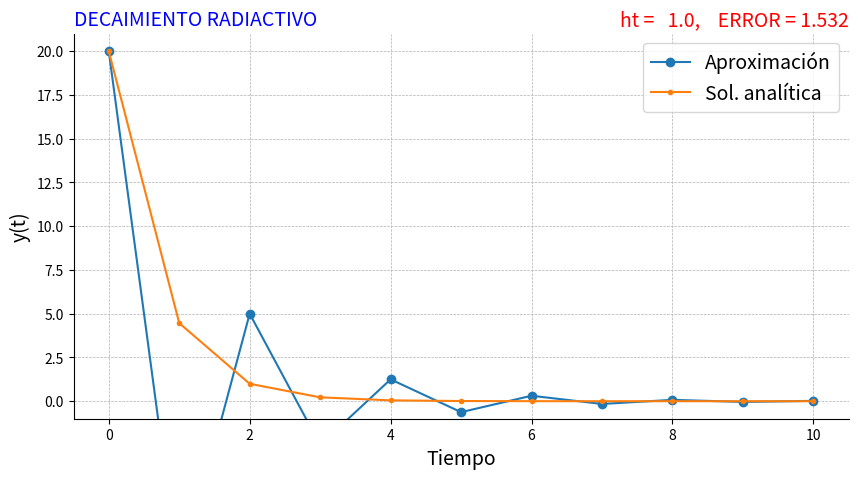

This chart was generated by the following Python code:
#-----------------------------------------------------------
# Ruta biblioteca macti
#
import os, sys
sys.path.insert(0, os.path.abspath('../../'))
#print(sys.path)
#-----------------------------------------------------------

import matplotlib.pyplot as plt
import numpy as np
 
def grafica(t,y,ye,ht,e):
    """
    Graficación del resultado de la aproximación del decaimiento radioactivo.
    """
    fig = plt.figure(figsize=(10,5))
    plt.plot(t, y, 'o-', lw=1.5, label = 'Aproximación')
    plt.plot(t, ye, '.-', label = 'Sol. analítica')
    plt.xlabel('Tiempo', fontsize=14)
    plt.ylabel('y(t)', fontsize=14)
    plt.ylim((-1,21))
    plt.title('ht = {:5.4},    ERROR = {:5.4}'.format(ht, e), loc='right', color='red', fontsize=14)
    plt.title('DECAIMIENTO RADIACTIVO'.format(e), loc='left', color='blue', fontsize=14)
    plt.legend(fontsize=14)
    plt.grid(ls='--', lw=0.5)
    ejes = plt.gca()
    ejes.spines['right'].set_visible(False)
    ejes.spines['top'].set_visible(False)
    plt.show()

def decaimiento(l = 1.5, a = 0.0, b = 10, y0 = 20.0, Nt = 10):
    """
    Cálculo del decaimiento radioactivo usando el Método de Euler hacia adelante.
    """
    λ = 1.5
    ht = (b-a) / Nt
    t = np.array([a + ht * n for n in range(0, Nt+1)])
    ye = y0 * np.exp(-l*t)
    
    # Arreglo para almacenar la solución
    y = np.zeros(Nt+1)

    # Condición inicial
    y[0] = y0

    # Función f(t,y) 
    f = lambda t, y : -λ * y 

    for n in range(0, Nt):
        y[n+1] = y[n] + ht * f(n * ht, y[n]) # Método de Euler hacia adelante

    # Calculo del error de la aproximación
    error = np.linalg.norm(y - ye, 2) / Nt
    
    grafica(t, y, ye, ht, error)

#----------------------- TEST OF THE MODULE ----------------------------------   
if __name__ == '__main__':
    decaimiento()
    print('hello')